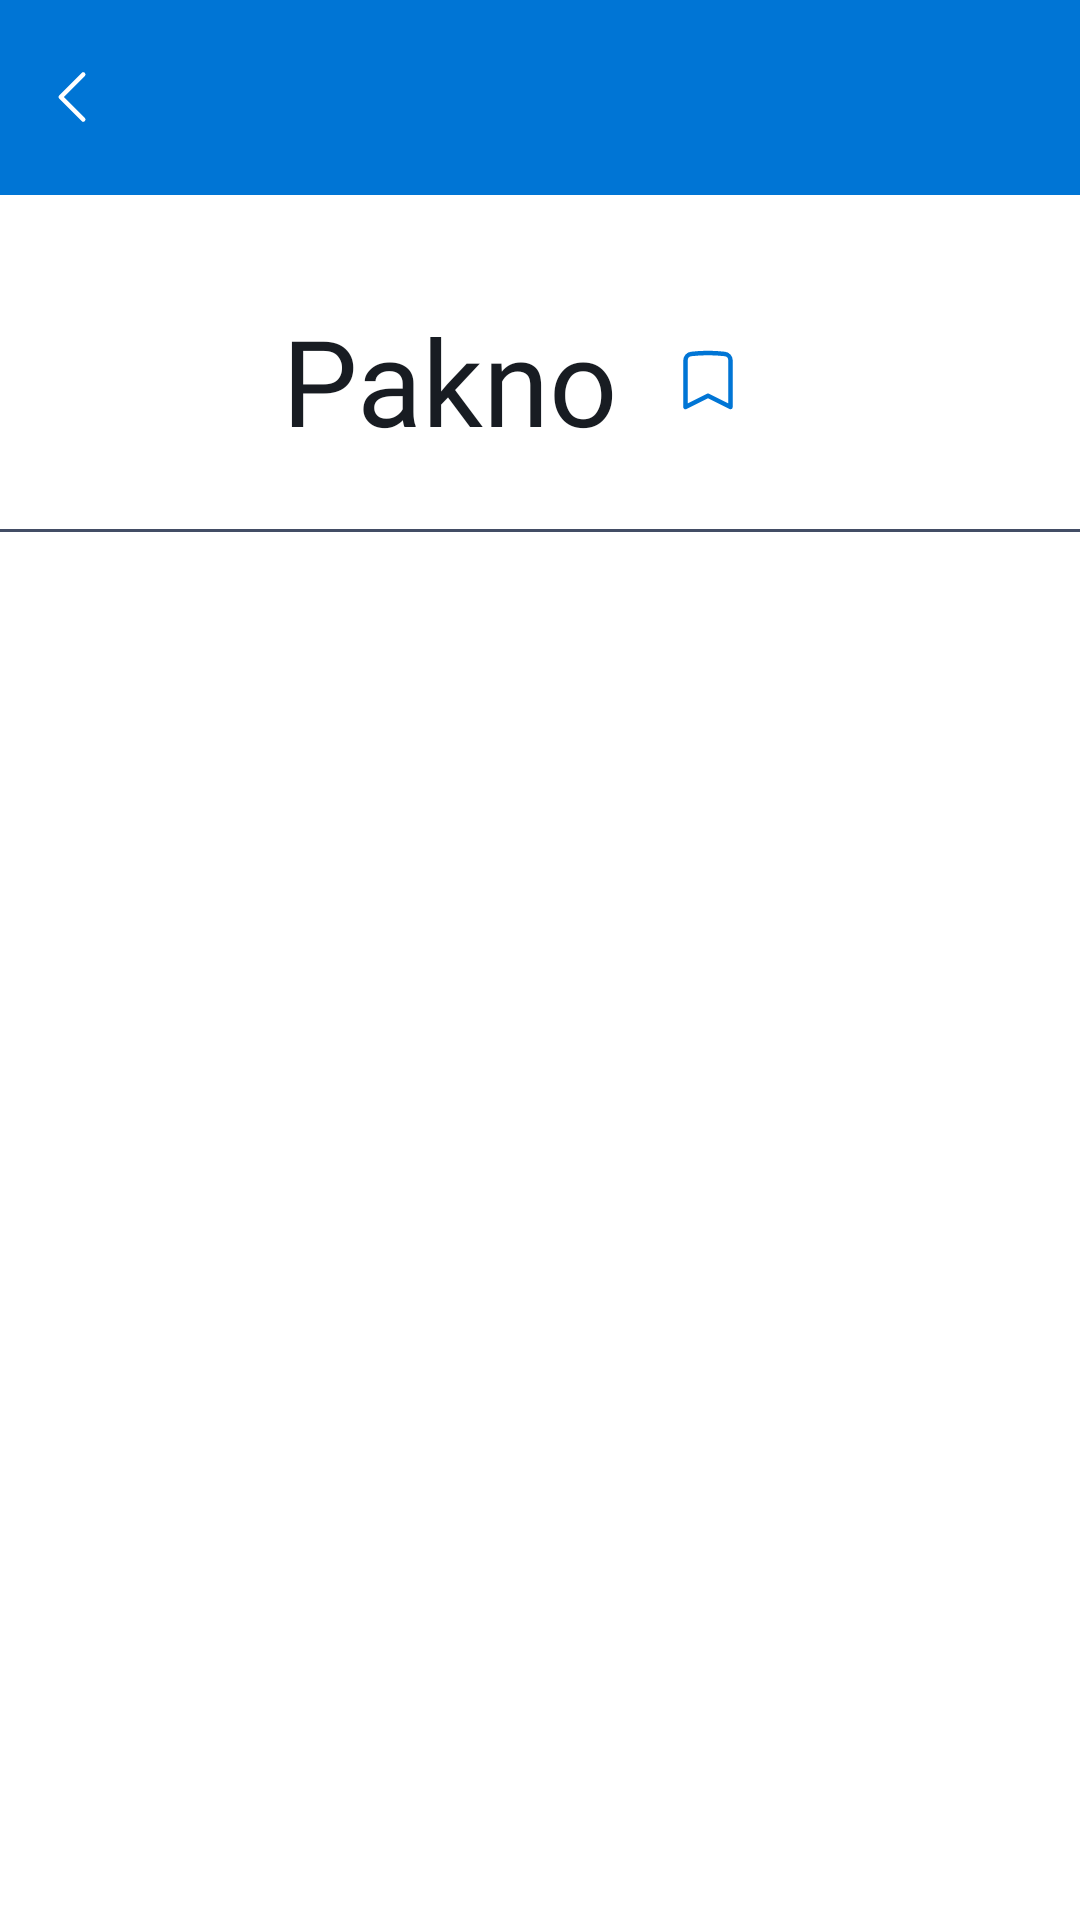

The Android layout XML behind this screen, and the referenced resources:
<!-- AndroidManifest.xml: application theme Theme.MyApplication -->
<!-- res/layout/translate_activity_vocabulary.xml -->
<?xml version="1.0" encoding="utf-8"?>
<androidx.constraintlayout.widget.ConstraintLayout xmlns:android="http://schemas.android.com/apk/res/android"
    android:layout_width="match_parent"
    android:layout_height="match_parent"
    xmlns:app="http://schemas.android.com/apk/res-auto">
    <LinearLayout
        android:layout_width="match_parent"
        android:layout_height="match_parent"
        android:background="@color/white"
        android:orientation="vertical">
        <LinearLayout
            android:layout_width="match_parent"
            android:layout_height="65dp"
            android:layout_gravity="top"
            android:background="@color/md_theme_primaryContainer"
            android:gravity="center_vertical"
            android:orientation="horizontal"
            android:paddingEnd="16dp">

            <FrameLayout
                android:id="@+id/btnBackFlashCard"
                android:layout_width="48dp"
                android:layout_height="48dp"
                android:layout_gravity="center"
                android:clickable="true"
                android:focusable="true"
                android:foreground="?attr/selectableItemBackgroundBorderless"
                android:gravity="center">

                <ImageButton
                    android:layout_width="wrap_content"
                    android:layout_height="wrap_content"
                    android:layout_gravity="center"
                    android:background="?attr/selectableItemBackgroundBorderless"
                    android:src="@drawable/ic_back_arrow"
                    app:tint="@android:color/white" />
            </FrameLayout>


        </LinearLayout>
        <LinearLayout
            android:layout_width="wrap_content"
            android:layout_height="wrap_content"
            android:layout_gravity="center"
            android:orientation="horizontal">

            <TextView
                android:id="@+id/wordText"
                android:layout_width="wrap_content"
                android:layout_height="wrap_content"
                android:layout_gravity="center"
                android:layout_marginTop="30dp"
                android:layout_marginBottom="20dp"
                android:fontFamily="@font/poppins_extrabold"
                android:text="Pakno"
                android:textColor="@color/md_theme_onSurface"
                android:textSize="40sp" />

            <ImageButton
                android:id="@+id/saveVocabulary"
                android:layout_width="60dp"
                android:layout_height="60dp"
                android:layout_gravity="center"
                android:layout_marginTop="10dp"
                android:background="?attr/selectableItemBackgroundBorderless"
                android:contentDescription="Save"
                android:src="@drawable/ic_bookmark" />
        </LinearLayout>
        <View
            android:layout_width="match_parent"
            android:layout_height="1dp"
            android:background="@color/textColor"
            android:layout_marginVertical="8dp" />

        <androidx.recyclerview.widget.RecyclerView
            android:id="@+id/rvPhonetics"
            android:layout_width="match_parent"
            android:layout_height="wrap_content"
            android:paddingTop="8dp" />
        <androidx.recyclerview.widget.RecyclerView
            android:id="@+id/rvMeanings"
            android:layout_width="match_parent"
            android:layout_height="wrap_content"
            android:paddingTop="8dp" />

    </LinearLayout>
</androidx.constraintlayout.widget.ConstraintLayout>
<!-- resources referenced by this layout -->
<resources>
  <color name="md_theme_onSurface">#181C22</color>
  <color name="md_theme_primaryContainer">#0075D5</color>
  <color name="textColor">#434D65</color>
  <color name="white">#FFFFFFFF</color>
  <!-- drawable ic_back_arrow (drawable) -->
  <vector xmlns:android="http://schemas.android.com/apk/res/android"
      android:width="24dp"
      android:height="24dp"
      android:viewportWidth="24"
      android:viewportHeight="24">
  
      <path
          android:strokeColor="@color/md_theme_onPrimary"
          android:strokeWidth="1.5"
          android:strokeLineCap="round"
          android:strokeLineJoin="round"
          android:pathData="M15.75,19.5 8.25,12 15.75,4.5"/>
  </vector>
  <!-- drawable ic_bookmark (drawable) -->
  <vector xmlns:android="http://schemas.android.com/apk/res/android"
      android:width="24dp"
      android:height="24dp"
      android:viewportWidth="24"
      android:viewportHeight="24">
  
      <path
          android:strokeColor="@color/md_theme_primaryContainer"
          android:strokeWidth="1.5"
          android:strokeLineCap="round"
          android:strokeLineJoin="round"
          android:pathData="M17.593,3.322c1.1,0.128 1.907,1.077 1.907,2.185V21L12,17.25 4.5,21V5.507c0,-1.108 0.806,-2.057 1.907,-2.185
          a48.507,48.507 0 0 1 11.186,0Z" />
  </vector>
  <style name="Theme.MyApplication" parent="Theme.MaterialComponents.DayNight.NoActionBar">
          
          <item name="colorPrimary">@color/primary_500</item>
          <item name="colorPrimaryVariant">@color/primary_700</item>
          <item name="colorOnPrimary">@color/white</item>
          
          <item name="colorSecondary">@color/secondary_200</item>
          <item name="colorSecondaryVariant">@color/secondary_700</item>
          <item name="colorOnSecondary">@color/black</item>
          
          <item name="android:statusBarColor">?attr/colorPrimaryVariant</item>
          
      </style>
  <color name="md_theme_onPrimary">#FFFFFF</color>
  <color name="primary_500">#699CFF</color>
  <color name="primary_700">#208AF2</color>
  <color name="secondary_200">#D3D3D4</color>
  <color name="secondary_700">#646669</color>
  <color name="black">#FF000000</color>
</resources>
